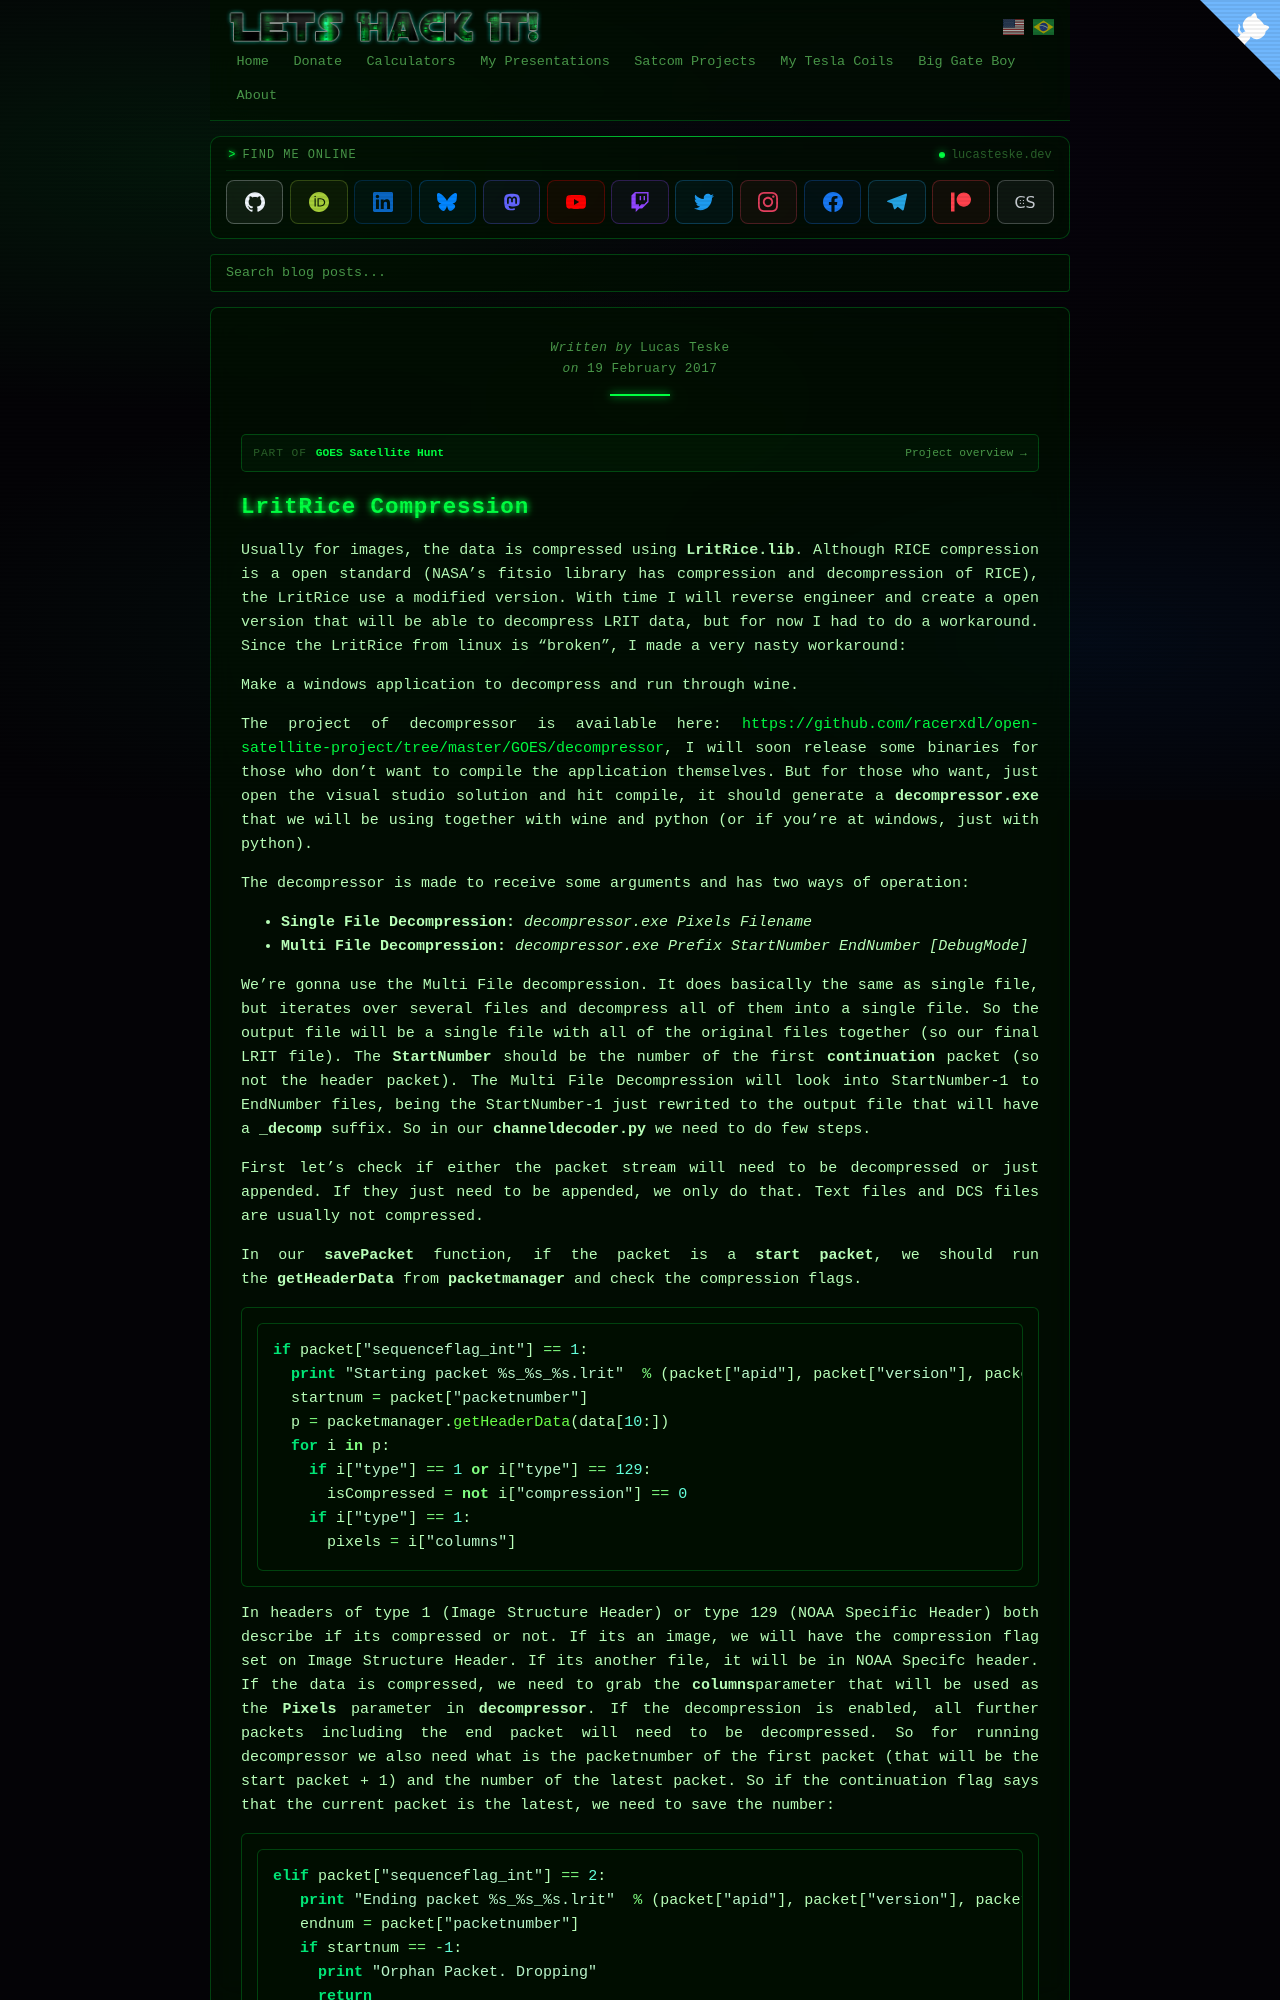

repository: racerxdl/letshackit · page: goes-satellite-hunt/file-assembler/lritrice-compression.html · generator: jekyll

---
title: LritRice Compression - GOES Satellite Hunt
date: 2017-02-19T00:00:00-03:00
author: Lucas Teske
layout: page
citation_work: goes-satellite-hunt
---

# LritRice Compression

Usually for images, the data is compressed using **LritRice.lib**. Although RICE compression is a open standard \(NASA’s fitsio library has compression and decompression of RICE\), the LritRice use a modified version. With time I will reverse engineer and create a open version that will be able to decompress LRIT data, but for now I had to do a workaround. Since the LritRice from linux is “broken”, I made a very nasty workaround:

Make a windows application to decompress and run through wine.

The project of decompressor is available here: [https://github.com/racerxdl/open-satellite-project/tree/master/GOES/decompressor](https://github.com/racerxdl/open-satellite-project/tree/master/GOES/decompressor), I will soon release some binaries for those who don’t want to compile the application themselves. But for those who want, just open the visual studio solution and hit compile, it should generate a **decompressor.exe** that we will be using together with wine and python \(or if you’re at windows, just with python\).

The decompressor is made to receive some arguments and has two ways of operation:

* **Single File Decompression:** _decompressor.exe Pixels Filename_
* **Multi File Decompression:** _decompressor.exe Prefix StartNumber EndNumber \[DebugMode\]_

We’re gonna use the Multi File decompression. It does basically the same as single file, but iterates over several files and decompress all of them into a single file. So the output file will be a single file with all of the original files together \(so our final LRIT file\). The **StartNumber** should be the number of the first **continuation** packet \(so not the header packet\). The Multi File Decompression will look into StartNumber-1 to EndNumber files, being the StartNumber-1 just rewrited to the output file that will have a **\_decomp** suffix. So in our **channeldecoder.py** we need to do few steps.

First let’s check if either the packet stream will need to be decompressed or just appended. If they just need to be appended, we only do that. Text files and DCS files are usually not compressed.

In our **savePacket** function, if the packet is a **start packet**, we should run the **getHeaderData** from **packetmanager** and check the compression flags.

```py
if packet["sequenceflag_int"] == 1:
  print "Starting packet %s_%s_%s.lrit"  % (packet["apid"], packet["version"], packet["packetnumber"])
  startnum = packet["packetnumber"]
  p = packetmanager.getHeaderData(data[10:])
  for i in p:
    if i["type"] == 1 or i["type"] == 129:
      isCompressed = not i["compression"] == 0
    if i["type"] == 1:
      pixels = i["columns"]
```
